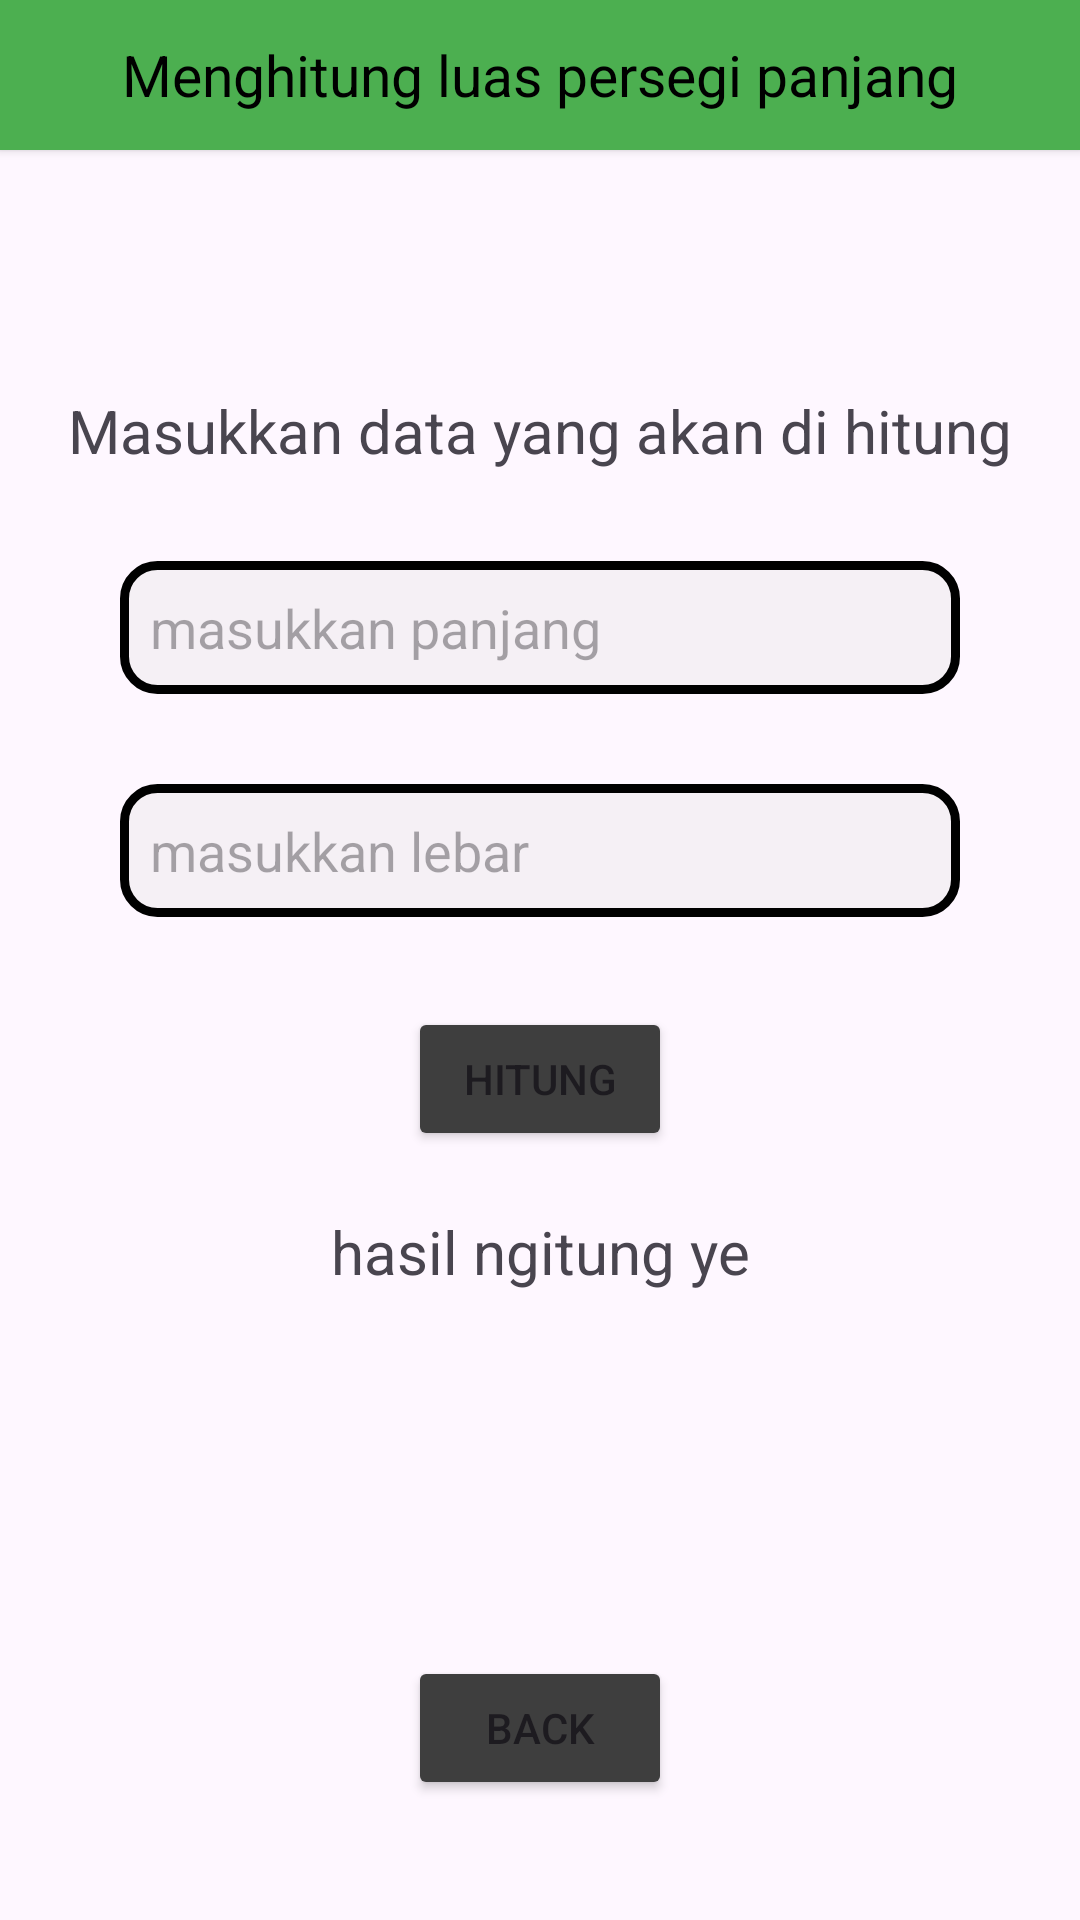

Android layout source for this screen:
<!-- AndroidManifest.xml: application theme Theme.LatihanBangunRuang -->
<!-- res/layout/activity_persegipanjang.xml -->
<?xml version="1.0" encoding="utf-8"?>
<androidx.constraintlayout.widget.ConstraintLayout xmlns:android="http://schemas.android.com/apk/res/android"
    xmlns:app="http://schemas.android.com/apk/res-auto"
    xmlns:tools="http://schemas.android.com/tools"
    android:layout_width="match_parent"
    android:layout_height="match_parent"
    tools:context=".Activity2D.persegipanjang">

    <LinearLayout
        android:layout_width="match_parent"
        android:id="@+id/warnaatas"
        android:layout_height="50dp"
        app:layout_constraintTop_toTopOf="parent"
        app:layout_constraintStart_toStartOf="parent"
        app:layout_constraintEnd_toEndOf="parent"
        android:background="#4CAF50"
        android:orientation="horizontal"
        android:translationZ="2dp"
        android:gravity="center">
        <TextView
            android:layout_height="wrap_content"
            android:layout_width="wrap_content"
            android:textColor="@color/black"
            android:textSize="19dp"
            android:layout_margin="10dp"
            android:text="Menghitung luas persegi panjang"
            />
    </LinearLayout>

    <TextView
        android:layout_marginVertical="80dp"
        android:textSize="20dp"
        android:id="@+id/head"
        android:layout_width="wrap_content"
        android:layout_height="wrap_content"
        app:layout_constraintTop_toBottomOf="@id/warnaatas"
        app:layout_constraintStart_toStartOf="parent"
        app:layout_constraintEnd_toEndOf="parent"
        android:text="Masukkan data yang akan di hitung"
        />
    <EditText
        android:padding="10dp"
        android:background="@drawable/round1"
        android:inputType="number"
        android:id="@+id/panjang"
        android:hint="masukkan panjang"
        android:layout_width="match_parent"
        android:layout_height="wrap_content"
        android:layout_marginTop="30dp"
        app:layout_constraintTop_toBottomOf="@id/head"
        app:layout_constraintStart_toStartOf="parent"
        app:layout_constraintEnd_toEndOf="parent"
        android:layout_marginHorizontal="40dp"
        />
    <EditText
        android:padding="10dp"
        android:background="@drawable/round1"
        android:inputType="number"
        android:id="@+id/lebar"
        android:hint="masukkan lebar"
        android:layout_width="match_parent"
        android:layout_height="wrap_content"
        android:layout_marginTop="30dp"
        app:layout_constraintTop_toBottomOf="@id/panjang"
        app:layout_constraintStart_toStartOf="parent"
        app:layout_constraintEnd_toEndOf="parent"
        android:layout_marginHorizontal="40dp"
        />
    <Button
        android:backgroundTint="#3E3E3E"
        android:id="@+id/calc"
        android:layout_width="wrap_content"
        android:text="Hitung"
        android:layout_height="wrap_content"
        app:layout_constraintTop_toBottomOf="@id/lebar"
        app:layout_constraintStart_toStartOf="parent"
        app:layout_constraintEnd_toEndOf="parent"
        android:layout_marginTop="30dp"
        />
    <TextView
        android:id="@+id/hasil"
        android:layout_marginTop="20dp"
        android:textSize="20dp"
        android:textAlignment="center"
        android:layout_width="wrap_content"
        android:layout_height="wrap_content"
        app:layout_constraintTop_toBottomOf="@id/calc"
        android:text="hasil ngitung ye"
        app:layout_constraintStart_toStartOf="parent"
        app:layout_constraintEnd_toEndOf="parent"
        />
    <Button
        android:backgroundTint="#3E3E3E"
        android:id="@+id/back"
        android:layout_width="wrap_content"
        android:layout_height="wrap_content"
        android:text="back"
        app:layout_constraintEnd_toEndOf="parent"
        app:layout_constraintStart_toStartOf="parent"
        app:layout_constraintBottom_toBottomOf="parent"
        android:layout_marginBottom="40dp"
        />

</androidx.constraintlayout.widget.ConstraintLayout>
<!-- resources referenced by this layout -->
<resources>
  <!-- drawable round1 (drawable) -->
  <?xml version="1.0" encoding="utf-8"?>
  <shape
      xmlns:android="http://schemas.android.com/apk/res/android"
      android:shape="rectangle"   >
  
      <solid
          android:color="#48DCDCDC" >
      </solid>
  
      <stroke
          android:width="3dp"
          android:color="#000000" >
      </stroke>
  
      <padding
          android:left="5dp"
          android:top="5dp"
          android:right="5dp"
          android:bottom="5dp"    >
      </padding>
  
      <corners
          android:radius="11dp"   >
      </corners>
  
  </shape>
  <style name="Theme.LatihanBangunRuang" parent="Base.Theme.LatihanBangunRuang" />
  <style name="Base.Theme.LatihanBangunRuang" parent="Theme.Material3.DayNight.NoActionBar">
          
          
      </style>
  <!-- not gathered from this repository: default colours our renderer supplied (Android Studio template values) -->
  <color name="black">#FF000000</color>
</resources>
